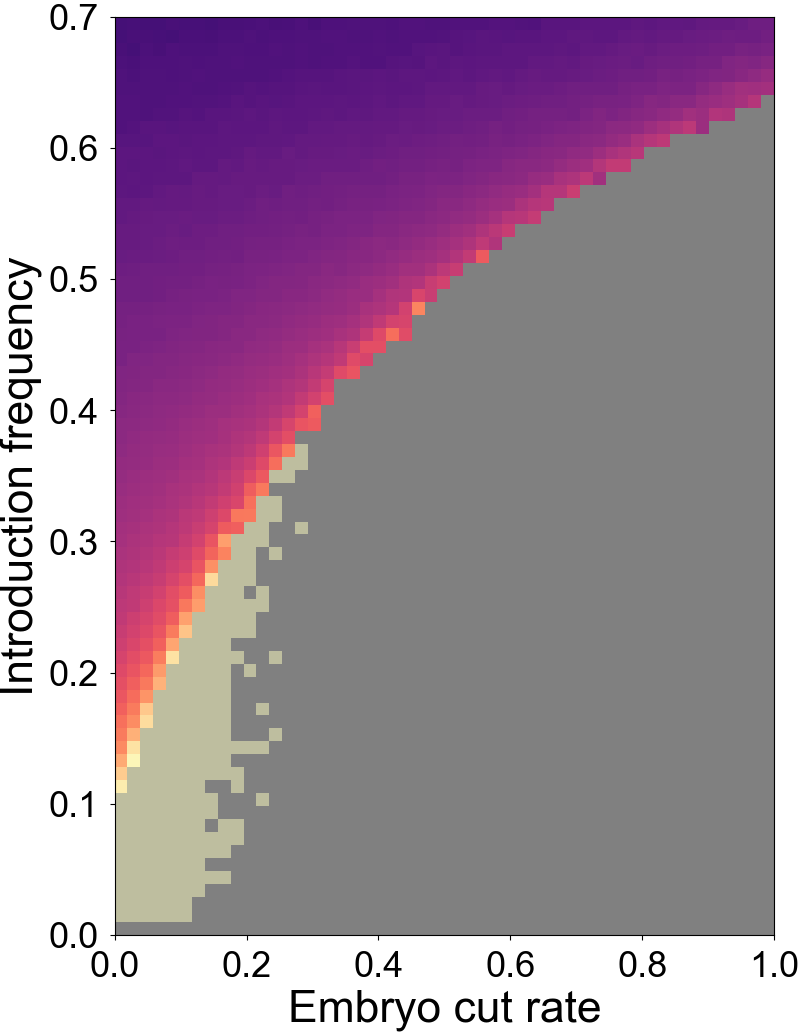

Values plotted in this chart, from the file beside it:
Embryo Cut Rate, Introduction Frequency, Generations to 99% drive-carrying indivi…
0.0, 0.0, 1000
0.0, 0.01, 500
0.0, 0.02, 500
0.0, 0.03, 500
0.0, 0.04, 500
0.0, 0.05, 500
0.0, 0.06, 500
0.0, 0.07, 500
0.0, 0.08, 500
0.0, 0.09, 500
0.0, 0.1, 500
0.0, 0.11, 84.0
0.0, 0.12, 70.9
0.0, 0.13, 59.4
0.0, 0.14, 50.9
0.0, 0.15, 46.0
0.0, 0.16, 41.9
0.0, 0.17, 37.1
0.0, 0.18, 33.7
0.0, 0.19, 31.1
0.0, 0.2, 29.0
0.0, 0.21, 26.8
0.0, 0.22, 25.0
0.0, 0.23, 23.7
0.0, 0.24, 22.3
0.0, 0.25, 21.3
0.0, 0.26, 20.3
0.0, 0.27, 19.4
0.0, 0.28, 18.7
0.0, 0.29, 17.7
0.0, 0.3, 16.8
0.0, 0.31, 16.3
0.0, 0.32, 15.6
0.0, 0.33, 15.3
0.0, 0.34, 14.4
0.0, 0.35, 13.9
0.0, 0.36, 13.5
0.0, 0.37, 12.9
0.0, 0.38, 12.4
0.0, 0.39, 12.3
0.0, 0.4, 11.7
0.0, 0.41, 11.2
0.0, 0.42, 11.0
0.0, 0.43, 10.8
0.0, 0.44, 10.1
0.0, 0.45, 10.0
0.0, 0.46, 9.9
0.0, 0.47, 9.7
0.0, 0.48, 9.4
0.0, 0.49, 8.9
0.0, 0.5, 9.0
0.0, 0.51, 8.6
0.0, 0.52, 8.1
0.0, 0.53, 8.0
0.0, 0.54, 8.0
0.0, 0.55, 7.5
0.0, 0.56, 7.5
0.0, 0.57, 7.1
0.0, 0.58, 7.0
0.0, 0.59, 7.0
... 3,561 more rows
